Run: headless pygame with SDL's dummy video driver; simulated clock (each Clock.tick advances the game by its frame time, no real sleeping); random seed 0; keys injected as events and as key.get_pressed() state; mouse plan: one left click at the window centre at the start of phase 2, then a move to the lower-right quarter at the start of phase 3.
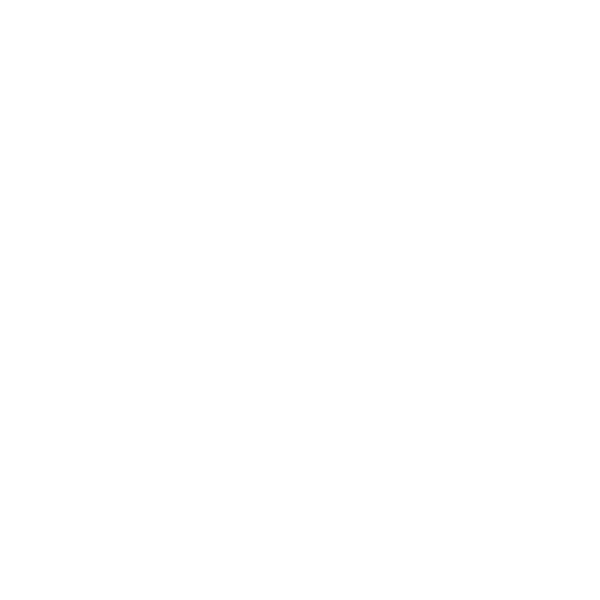
Frame 1 of 4 · flips 1–60 · no input
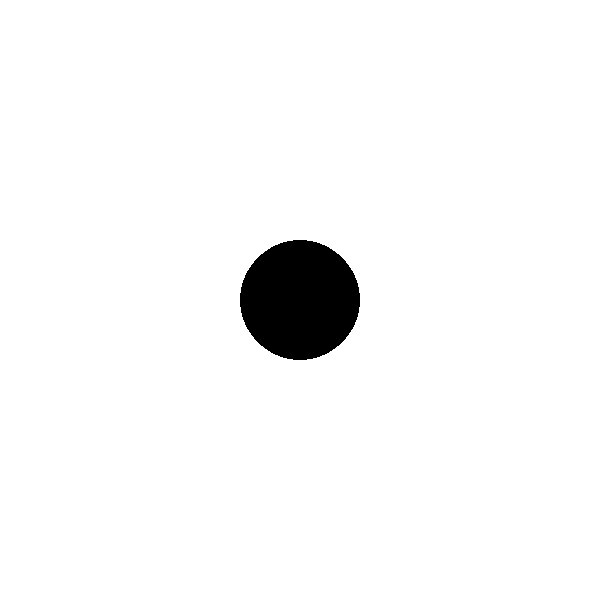
Frame 2 of 4 · flips 61–180 · clicked the window centre · tapped SPACE, RETURN · held RIGHT (→), D
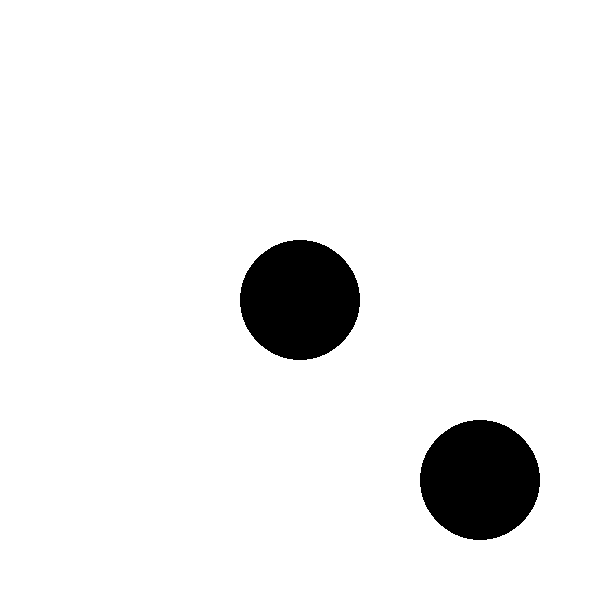
Frame 3 of 4 · flips 181–300 · moved the mouse to the lower-right quarter · held DOWN (↓), S
Frame 4 of 4 · flips 301–420 · held LEFT (←), A, UP (↑), W · screen unchanged from frame 3, image omitted

The pygame program that drew these frames:

import pygame

WIDTH = 600
HEIGHT = 600
WIN = pygame.display.set_mode((WIDTH, HEIGHT))

WHITE = (255, 255, 255)

# board = [[(255, 255, 255) for i in range(WIDTH)] for i in range(HEIGHT)]


def draw(win: pygame.Surface):
    # win.fill(WHITE)
    # for h, i in enumerate(board):
    #     for k, j in enumerate(i):
    #         pygame.draw.line(WIN, j, (h, k), (h, k))

    pygame.display.update()


def main():
    run = True
    mouse_btn_dwn = False
    clock=pygame.time.Clock()
    WIN.fill(WHITE)

    while run:
        clock.tick(100)
        for event in pygame.event.get():
            if event.type == pygame.QUIT:
                run = False
                break
            if event.type == pygame.MOUSEBUTTONDOWN:
                mouse_btn_dwn = True
        if mouse_btn_dwn:
            # board[(mouse_pos := pygame.mouse.get_pos())[0]][mouse_pos[1]] = (0, 0, 0)
            # board[(mouse_pos := pygame.mouse.get_pos())[0]+1][mouse_pos[1]] = (0, 0, 0)
            # board[(mouse_pos := pygame.mouse.get_pos())[0]][mouse_pos[1]+1] = (0, 0, 0)
            # board[(mouse_pos := pygame.mouse.get_pos())[0]-1][mouse_pos[1]] = (0, 0, 0)
            # board[(mouse_pos := pygame.mouse.get_pos())[0]][mouse_pos[1]-1] = (0, 0, 0)
            # board[(mouse_pos := pygame.mouse.get_pos())[0]+1][mouse_pos[1]+1] = (0, 0, 0)
            # board[(mouse_pos := pygame.mouse.get_pos())[0]-1][mouse_pos[1]-1] = (0, 0, 0)
            # board[(mouse_pos := pygame.mouse.get_pos())[0]+1][mouse_pos[1]-1] = (0, 0, 0)
            # board[(mouse_pos := pygame.mouse.get_pos())[0]-1][mouse_pos[1]+1] = (0, 0, 0)
            pygame.draw.circle(WIN,(0,0,0),pygame.mouse.get_pos(),60)
        draw(WIN)


if __name__ == '__main__':
    main()
